Run: headless pygame with SDL's dummy video driver; simulated clock (each Clock.tick advances the game by its frame time, no real sleeping); random seed 0; keys injected as events and as key.get_pressed() state; no mouse input.
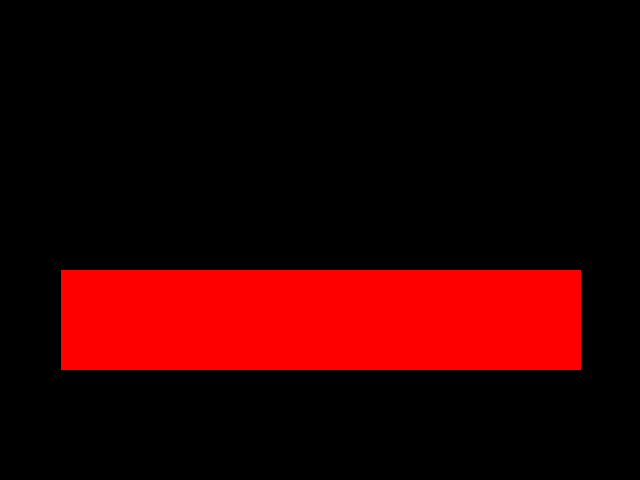
Frame 1 of 4 · flips 1–60 · no input
Frame 2 of 4 · flips 61–180 · tapped SPACE, RETURN · held RIGHT (→), D · screen unchanged from frame 1, image omitted
Frame 3 of 4 · flips 181–300 · held DOWN (↓), S · screen unchanged from frame 2, image omitted
Frame 4 of 4 · flips 301–420 · held LEFT (←), A, UP (↑), W · screen unchanged from frame 3, image omitted

The pygame program that drew these frames:

import pygame
from pygame.locals import *

import math

gameMap = [
        [1, 1, 1, 1, 1],
        [0, 0, 0, 0, 0],
        [1, 0, 0, 1, 0],
        [0, 0, 0, 0, 0],
        [1, 1, 1, 1, 1]
        ]


def main():
    
    startX = 2
    startY = 2

    angleOfPlayer = 0

   
    pygame.init()
    screen = pygame.display.set_mode((640, 480))
    pygame.display.set_caption('Raycasting Engine')

    background = pygame.Surface(screen.get_size())
    background = background.convert()
    background.fill((250, 250, 250))
    
    
    # Event loop
    while True:
        for event in pygame.event.get():
            if event.type == QUIT:
                return


        for x in range(0, 16):
            angleOfRay = angleOfPlayer - ((math.pi / 2) + (x / 16) * math.pi)
            directionVectorX = math.cos(angleOfRay)
            directionVectorY = math.sin(angleOfRay)
            step = 0.001
            distance = 0
            isHit = False 
            rayPosX = startX 
            rayPosY = startY
            while (distance <= 5 and isHit != True):
                if(gameMap[int(rayPosX)][int(rayPosY)] == 1):
                    isHit = True
                else:
                    rayPosX = rayPosX + directionVectorX * step 
                    rayPosY = rayPosY + directionVectorX * step 
                    distance = distance + step
            fixedDistance = distance * math.cos(angleOfRay - angleOfPlayer)

            if (isHit == True):
                height = 100 / fixedDistance
                startPos = 320 - height/2
                endPos = 320 + height/2
                pygame.draw.line(screen, (255, 0, 0), (0+(x*40), startPos), (0+(x*40), endPos), 40)




                   
        
        pygame.display.flip()
        
           
            

      

if __name__ == '__main__': main()
